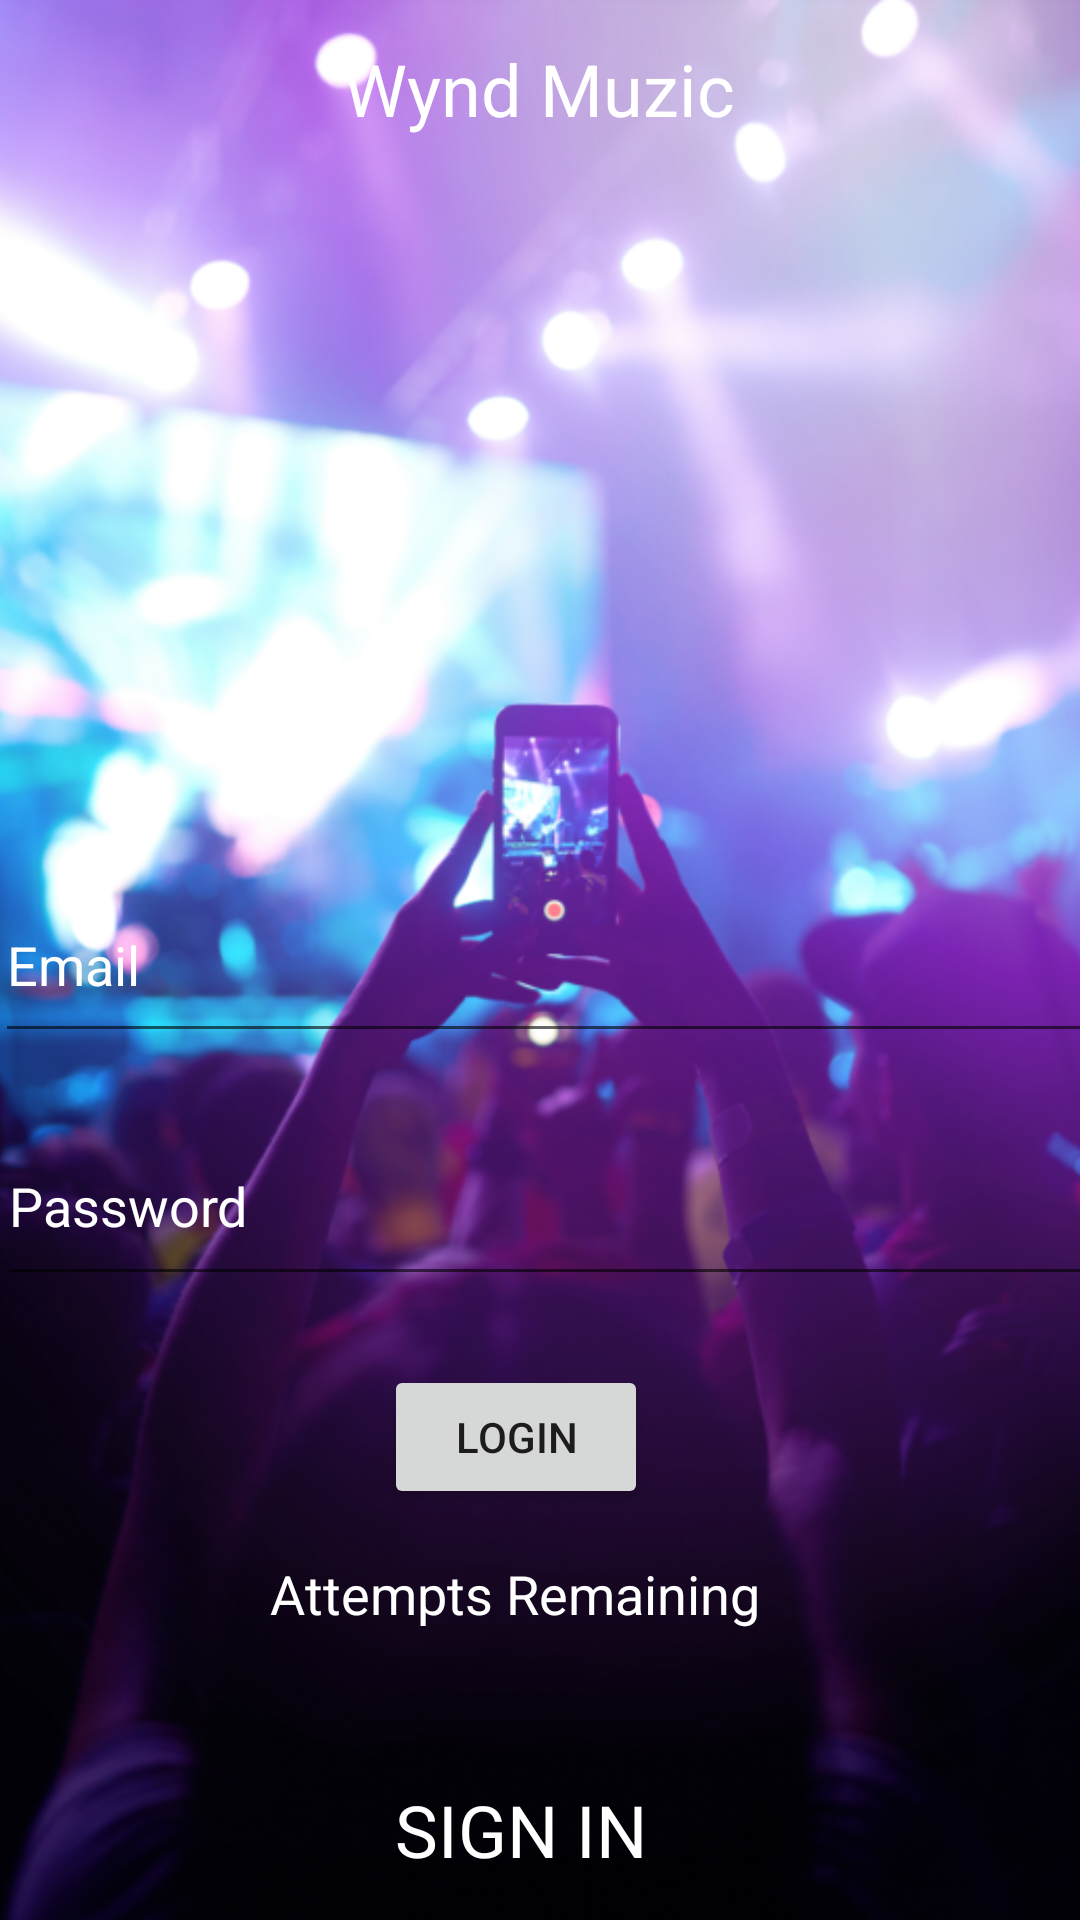

The Android layout XML behind this screen, and the referenced resources:
<!-- AndroidManifest.xml: application theme Theme.WyndMuzicPlayer -->
<!-- res/layout/activity_login_page.xml -->
<?xml version="1.0" encoding="utf-8"?>
<androidx.constraintlayout.widget.ConstraintLayout xmlns:android="http://schemas.android.com/apk/res/android"
    xmlns:app="http://schemas.android.com/apk/res-auto"
    xmlns:tools="http://schemas.android.com/tools"
    android:layout_width="match_parent"
    android:layout_height="match_parent"
    tools:context=".LoginPage">


    <ImageView
        android:id="@+id/S4"
        android:layout_width="wrap_content"
        android:layout_height="wrap_content"
        android:background="#FFFFFF"
        android:scaleType="centerCrop"
        app:layout_constraintBottom_toBottomOf="parent"
        app:layout_constraintStart_toStartOf="parent"
        app:layout_constraintTop_toTopOf="parent"
        app:srcCompat="@drawable/main" />

    <TextView
        android:id="@+id/textView2"
        android:layout_width="wrap_content"
        android:layout_height="wrap_content"
        android:text="Wynd Muzic"
        android:textColor="@color/white"
        android:textSize="24sp"
        app:layout_constraintBottom_toBottomOf="parent"
        app:layout_constraintEnd_toEndOf="parent"
        app:layout_constraintHorizontal_bias="0.498"
        app:layout_constraintStart_toStartOf="parent"
        app:layout_constraintTop_toTopOf="parent"
        app:layout_constraintVertical_bias="0.022" />

    <TextView
        android:id="@+id/Attempts"
        android:layout_width="180dp"
        android:layout_height="32dp"
        android:layout_marginTop="16dp"
        android:text="Attempts Remaining"
        android:textColor="@color/white"
        android:textSize="18sp"
        app:layout_constraintBottom_toBottomOf="parent"
        app:layout_constraintEnd_toEndOf="parent"
        app:layout_constraintStart_toStartOf="parent"
        app:layout_constraintTop_toBottomOf="@+id/loginbtn"
        app:layout_constraintVertical_bias="0.0" />

    <TextView
        android:id="@+id/textView6"
        android:layout_width="wrap_content"
        android:layout_height="wrap_content"
        android:text="SIGN IN"
        android:textColor="@color/white"
        android:textSize="24sp"
        app:layout_constraintBottom_toBottomOf="parent"
        app:layout_constraintEnd_toEndOf="parent"
        app:layout_constraintHorizontal_bias="0.477"
        app:layout_constraintStart_toStartOf="parent"
        app:layout_constraintTop_toTopOf="parent"
        app:layout_constraintVertical_bias="0.977" />

    <EditText
        android:id="@+id/Name"
        android:layout_width="374dp"
        android:layout_height="62dp"
        android:ems="10"
        android:hint="Email"
        android:inputType="textPersonName"
        android:textColor="@color/white"
        android:textColorHint="@color/white"
        app:layout_constraintBottom_toBottomOf="parent"
        app:layout_constraintEnd_toEndOf="parent"
        app:layout_constraintHorizontal_bias="0.149"
        app:layout_constraintStart_toStartOf="parent"
        app:layout_constraintTop_toTopOf="parent" />

    <EditText
        android:id="@+id/Password"
        android:layout_width="370dp"
        android:layout_height="63dp"
        android:ems="10"
        android:hint="Password"
        android:inputType="textPersonName"
        android:textColor="@color/white"
        android:textColorHint="@color/white"
        app:layout_constraintBottom_toBottomOf="parent"
        app:layout_constraintEnd_toEndOf="parent"
        app:layout_constraintHorizontal_bias="0.149"
        app:layout_constraintStart_toStartOf="parent"
        app:layout_constraintTop_toBottomOf="@+id/Name"
        app:layout_constraintVertical_bias="0.08" />

    <Button
        android:id="@+id/loginbtn"
        android:layout_width="wrap_content"
        android:layout_height="wrap_content"
        android:onClick="validate"
        android:text="LOGIN"
        android:textColorHint="@color/purple_200"
        android:textColorLink="@color/purple_200"
        app:iconTint="@color/purple_500"
        app:layout_constraintBottom_toBottomOf="parent"
        app:layout_constraintEnd_toEndOf="parent"
        app:layout_constraintHorizontal_bias="0.47"
        app:layout_constraintStart_toStartOf="parent"
        app:layout_constraintTop_toBottomOf="@+id/Password"
        app:layout_constraintVertical_bias="0.144"
        app:rippleColor="@color/purple_200"
        app:strokeColor="#673333" />





</androidx.constraintlayout.widget.ConstraintLayout>
<!-- resources referenced by this layout -->
<resources>
  <!-- drawable main: png bitmap (drawable, 699724 bytes) -->
  <style name="Theme.WyndMuzicPlayer" parent="Theme.MaterialComponents.DayNight.DarkActionBar">
          
          <item name="colorPrimary">@color/purple_500</item>
          <item name="colorPrimaryVariant">@color/purple_700</item>
          <item name="colorOnPrimary">@color/white</item>
          
          <item name="colorSecondary">@color/teal_200</item>
          <item name="colorSecondaryVariant">@color/teal_700</item>
          <item name="colorOnSecondary">@color/black</item>
          
          <item name="android:statusBarColor" tools:targetApi="l">?attr/colorPrimaryVariant</item>
          
      </style>
  <!-- not gathered from this repository: default colours our renderer supplied (Android Studio template values) -->
  <color name="purple_200">#FFBB86FC</color>
  <color name="purple_500">#FF6200EE</color>
  <color name="purple_700">#FF3700B3</color>
  <color name="teal_200">#FF03DAC5</color>
  <color name="teal_700">#FF018786</color>
  <color name="black">#FF000000</color>
  <color name="white">#FFFFFFFF</color>
</resources>
